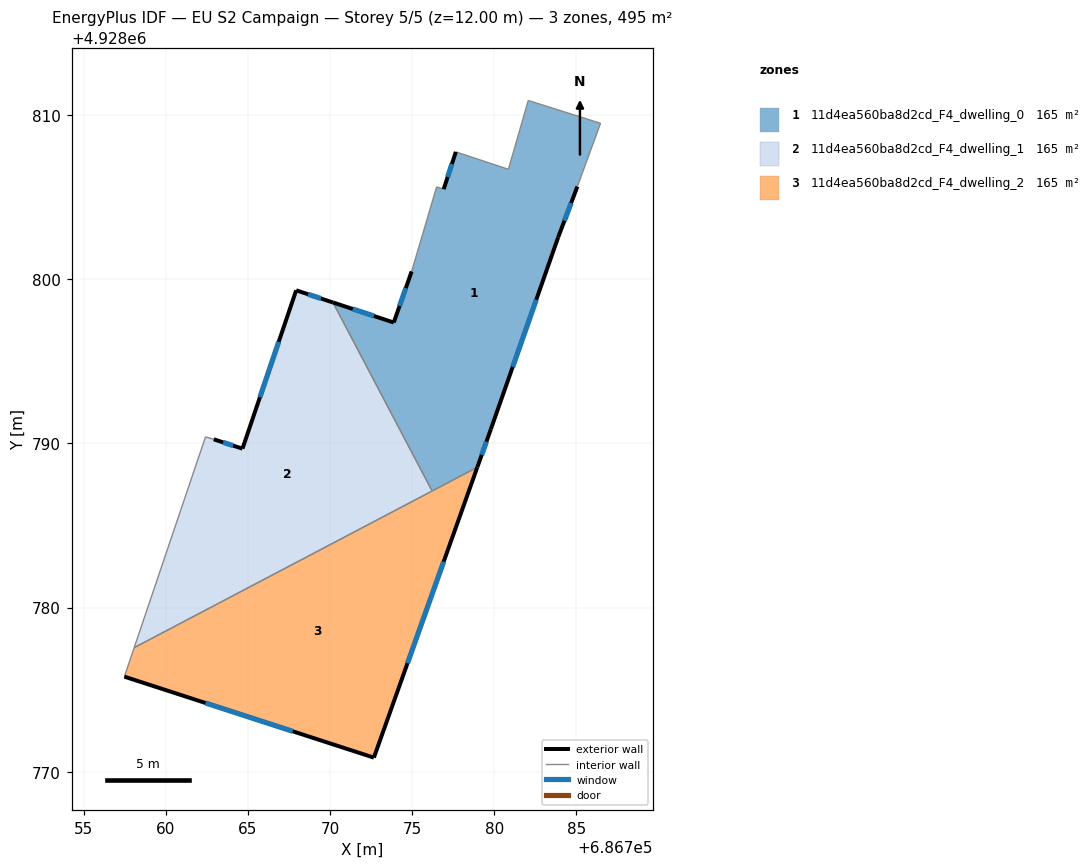
=== STOREY PLAN SPEC (per zone: floor XY polygon, exterior-wall plan segments, windows/doors) ===
zone 1: 11d4ea560ba8d2cd_F4_dwelling_0  (165.0 m²)
  floor: (686786.47, 4928809.49) (686785.06, 4928805.64) (686783.89, 4928802.55) (686779.79, 4928790.86) (686778.97, 4928788.55) (686776.22, 4928787.10) (686770.18, 4928798.58) (686773.88, 4928797.36) (686774.97, 4928800.47) (686776.49, 4928805.62) (686776.92, 4928805.48) (686777.66, 4928807.75) (686780.86, 4928806.69) (686782.07, 4928810.88)
  exterior wall: (686773.88, 4928797.36) – (686770.18, 4928798.58)  [3.9 m]
    window: (686772.68, 4928797.76) – (686771.38, 4928798.18)  [1.4 m²]
  exterior wall: (686774.97, 4928800.47) – (686773.88, 4928797.36)  [3.3 m]
    window: (686774.62, 4928799.46) – (686774.23, 4928798.37)  [1.2 m²]
  exterior wall: (686777.66, 4928807.75) – (686776.92, 4928805.48)  [2.4 m]
    window: (686777.42, 4928807.01) – (686777.16, 4928806.22)  [0.9 m²]
  exterior wall: (686783.89, 4928802.55) – (686785.06, 4928805.64)  [3.3 m]
    window: (686784.27, 4928803.55) – (686784.68, 4928804.63)  [1.2 m²]
  exterior wall: (686779.79, 4928790.86) – (686783.89, 4928802.55)  [12.4 m]
    window: (686781.12, 4928794.66) – (686782.56, 4928798.75)  [4.5 m²]
  exterior wall: (686778.97, 4928788.55) – (686779.79, 4928790.86)  [2.5 m]
    window: (686779.23, 4928789.30) – (686779.52, 4928790.11)  [0.9 m²]
  interior walls: 8
zone 2: 11d4ea560ba8d2cd_F4_dwelling_1  (165.0 m²)
  floor: (686770.18, 4928798.58) (686776.22, 4928787.10) (686758.08, 4928777.56) (686762.42, 4928790.40) (686762.92, 4928790.25) (686764.67, 4928789.68) (686767.94, 4928799.32)
  exterior wall: (686764.67, 4928789.68) – (686762.92, 4928790.25)  [1.8 m]
    window: (686764.10, 4928789.86) – (686763.49, 4928790.06)  [0.7 m²]
  exterior wall: (686767.94, 4928799.32) – (686764.67, 4928789.68)  [10.2 m]
    window: (686766.88, 4928796.18) – (686765.73, 4928792.81)  [3.7 m²]
  exterior wall: (686770.18, 4928798.58) – (686767.94, 4928799.32)  [2.4 m]
    window: (686769.45, 4928798.82) – (686768.67, 4928799.08)  [0.9 m²]
  interior walls: 4
zone 3: 11d4ea560ba8d2cd_F4_dwelling_2  (165.0 m²)
  floor: (686778.97, 4928788.55) (686772.67, 4928770.87) (686757.48, 4928775.80) (686758.08, 4928777.56)
  exterior wall: (686772.67, 4928770.87) – (686778.97, 4928788.55)  [18.8 m]
    window: (686774.72, 4928776.62) – (686776.92, 4928782.80)  [6.9 m²]
  exterior wall: (686757.48, 4928775.80) – (686772.67, 4928770.87)  [16.0 m]
    window: (686762.42, 4928774.20) – (686767.73, 4928772.47)  [5.9 m²]
  interior walls: 3

=== DERIVED (storey summary) ===
Building: EU S2 Campaign
Storey: 5 of 5  (floor level z = 12.00 m)
Storey gross floor area: 494.9 m²
Zones on this storey: 3
  - 11d4ea560ba8d2cd_F4_dwelling_0: floor 165.0 m²; exterior wall 27.7 m (83.2 m²); 6 window(s) 10.2 m²; WWR 12.2%
  - 11d4ea560ba8d2cd_F4_dwelling_1: floor 165.0 m²; exterior wall 14.4 m (43.1 m²); 3 window(s) 5.3 m²; WWR 12.2%
  - 11d4ea560ba8d2cd_F4_dwelling_2: floor 165.0 m²; exterior wall 34.7 m (104.2 m²); 2 window(s) 12.7 m²; WWR 12.2%
Zone adjacency (shared interzone walls):
  - 11d4ea560ba8d2cd_F4_dwelling_0 ↔ 11d4ea560ba8d2cd_F4_dwelling_1
  - 11d4ea560ba8d2cd_F4_dwelling_0 ↔ 11d4ea560ba8d2cd_F4_dwelling_2
  - 11d4ea560ba8d2cd_F4_dwelling_1 ↔ 11d4ea560ba8d2cd_F4_dwelling_2